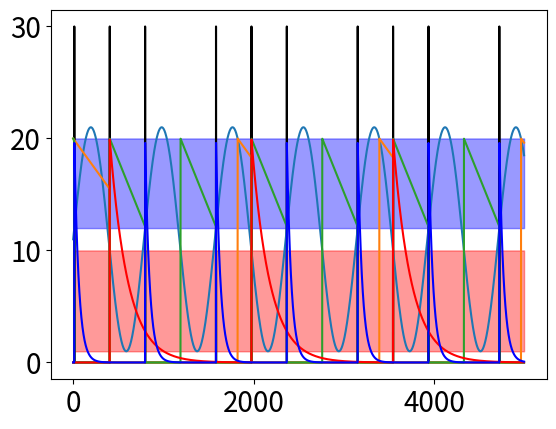

Recreate this plot in Python.

import matplotlib.pyplot as plt
plt.rc('font', size=20)
import numpy as np
import copy

epsilon = 1e-3
# Set up the reward function
#C = np.array([[0, 0, 1, 0], [0, 0, 0, 1], [1, 0, 0, 0], [0, 1, 0, 0]])
C = np.array([[0, 1800], [1000, 0]])
taus = np.array([200, 50, 33, 25])
betas = 1/taus
#c = [copy.copy(C)]
c = [(C>1).astype(int)]
k = [(C>1).astype(float)]
# Setup the environment
T = 5000
#r_placements = np.array([[1, 10], [11, 20], [31, 40], [41, 50]])
r_placements = np.array([[1, 10], [12, 20]])

# Run the agent-environment interaction and collect the Reward (R) and the State (epsilon)
rs = np.zeros((C.shape[0], T))
rho = np.zeros((C.shape[0], T))
#trajectory = [np.random.randint(0, r_placements[-1][-1]+1, 1)[0]]
#trajectory = [5]
trajectory = 10 * np.sin(0.008 * np.arange(T)) + 11 #+ np.random.randint(-2, 2, T)
R = [0]

for t in np.arange(1, T):
    # Make a random move left or right or nothing
    '''
    new_pos = trajectory[-1] + np.random.randint(-1, 2, 1)[0]
    if new_pos < 0:
        new_pos = 0
    if new_pos > r_placements[-1][-1]+1:
        new_pos = r_placements[-1][-1]+1
    trajectory.append(new_pos)
    '''

    # Get the new r for each place
    for place_i in np.arange(len(r_placements)):
        if r_placements[place_i, 0] <= trajectory[t] <= r_placements[place_i, 1]:
            rs[place_i, t] = 1

    # Get the new c for each place combination and the new rho for each place
    c.append(copy.copy(c[t - 1]))
    k.append(copy.copy(k[t - 1]))
    R_temp = np.zeros(len(r_placements))
    for place_i in np.arange(len(r_placements)):
        for place_j in np.arange(len(r_placements)):
            c[t][place_i, place_j] = (np.max([rs[place_j, t], c[t-1][place_i, place_j]]) -
                                      np.min([rs[place_i, t], c[t-1][place_i, place_j]])) * (C[place_i, place_j] > 0) * \
                                    (1 - (1 if rho[place_i, t - 1] > epsilon else 0))

            delta_c = np.abs(c[t-1][place_i, place_j] - c[t][place_i, place_j])
            delta_k = (1 / np.max([C[place_i, place_j], 1]))
            k[t][place_i, place_j] = np.max([c[t][place_i, place_j] * (delta_c + k[t-1][place_i, place_j] - delta_k), 0])

        rho[place_i, t] = max([(1 - betas[place_i]) * (rho[place_i, t - 1] + rs[place_i, t] * np.sum(c[t-1][place_i, :])),
                               0])
        if rs[place_i, t] <= rho[place_i, t] / (1 - betas[place_i]) and \
                rho[place_i, t - 1] < epsilon and np.sum(k[t-1][place_i, :]) > 0:
            R_temp[place_i] = (rs[place_i, t])

    # Get the total given reward
    R.append(np.sum(R_temp))

rs = np.array(rs)
R = np.array(R)
c = np.array(c)
k = np.array(k)



plt.plot(R*30, c='k')
plt.plot(trajectory)
plt.plot(k[:, 0, 1]*20)
plt.plot(k[:, 1, 0]*20)
colours = ['r', 'b']
#colours = ['r', 'b', 'g', 'y']
for i, col in enumerate(colours):
    plt.plot(rho[i] * 20, c=col)
for i, rp in enumerate(r_placements):
    plt.fill_between(x=np.arange(T), y1=rp[0], y2=rp[1], alpha=0.4, color=colours[i])

